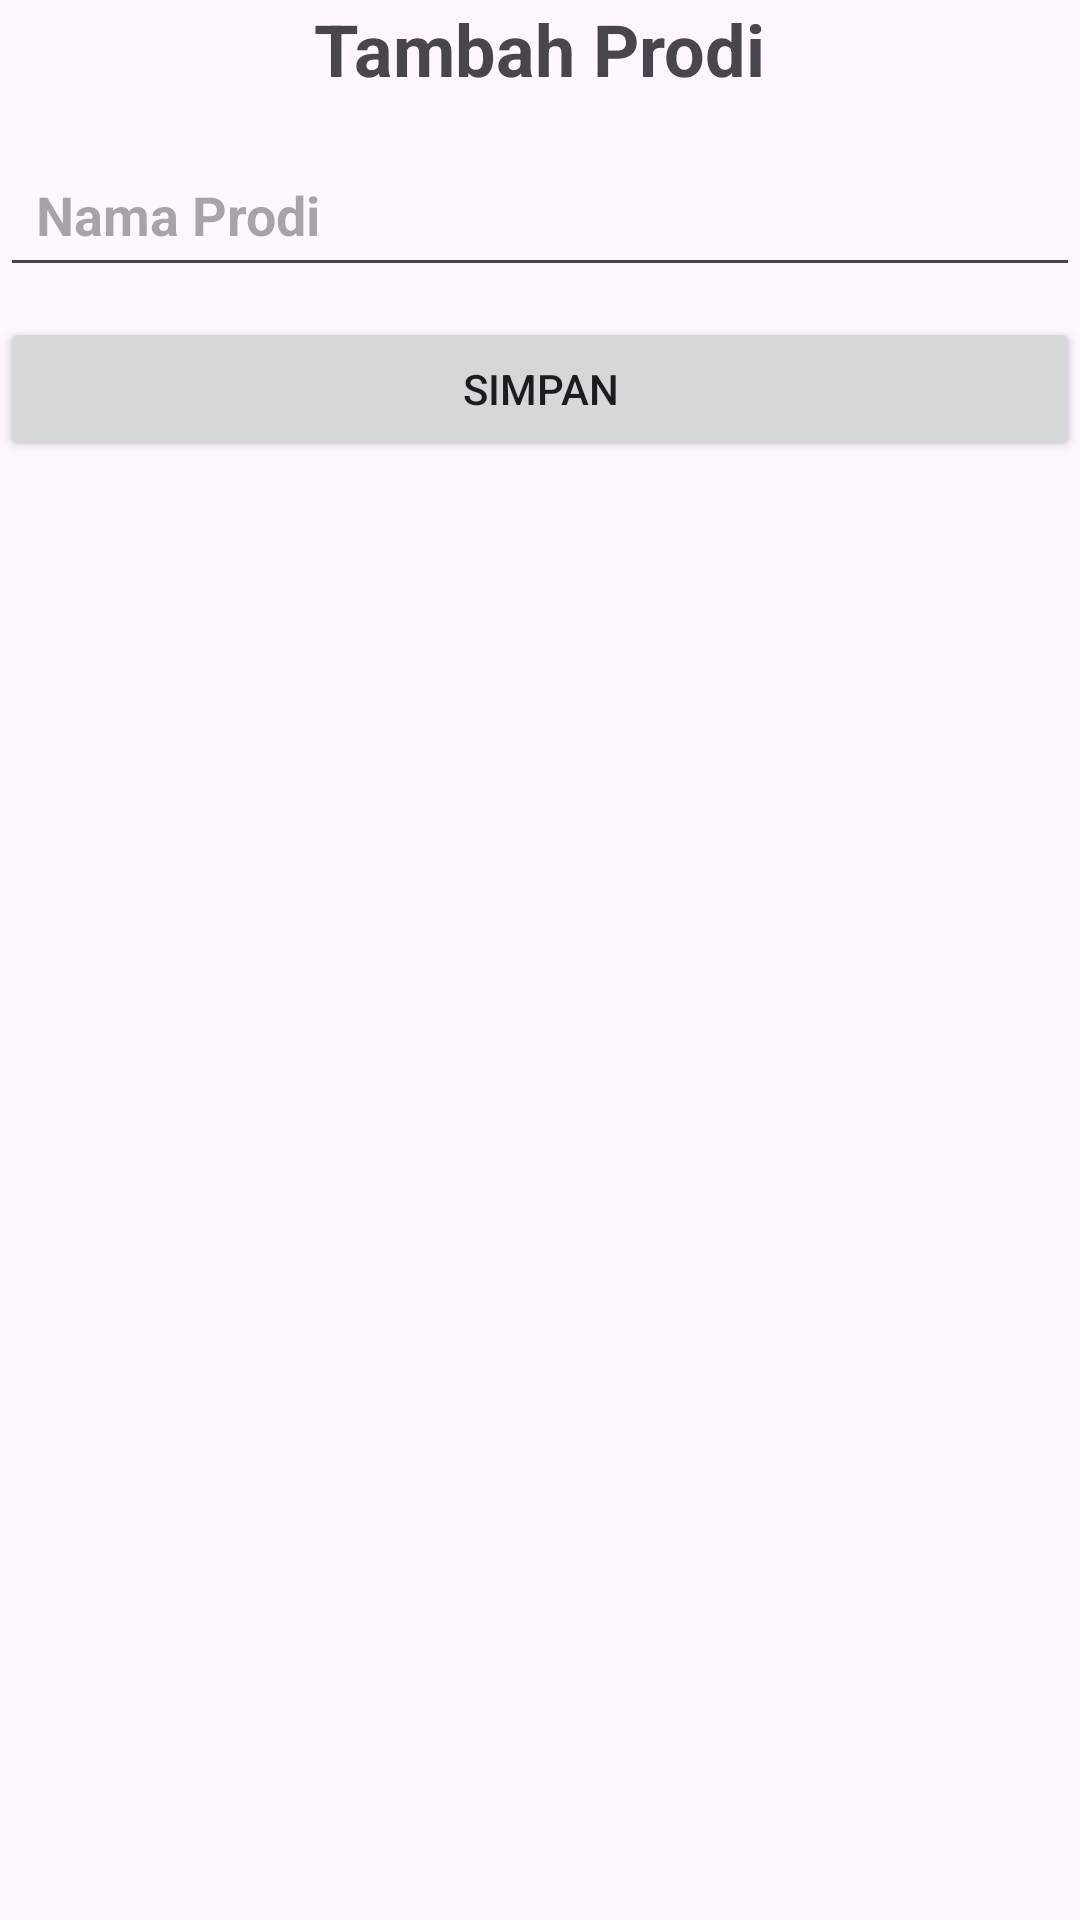

This screen was rendered from an Android layout file. Write that file and the resources it references.
<!-- AndroidManifest.xml: application theme Theme.MobileMI2AKotlin -->
<!-- res/layout/activity_prodi_tambah.xml -->
<?xml version="1.0" encoding="utf-8"?>
<LinearLayout xmlns:android="http://schemas.android.com/apk/res/android"
    xmlns:app="http://schemas.android.com/apk/res-auto"
    xmlns:tools="http://schemas.android.com/tools"
    android:id="@+id/main"
    android:orientation="vertical"
    android:layout_width="match_parent"
    android:layout_height="match_parent"
    android:layout_margin="10dp"
    tools:context=".sqlite.ProdiTambahActivity">

    <TextView
        android:layout_width="wrap_content"
        android:layout_height="wrap_content"
        android:text="Tambah Prodi"
        android:textSize="24sp"
        android:textStyle="bold"
        android:layout_marginBottom="15sp"
        android:layout_gravity="center"
        />
    <EditText
        android:layout_width="match_parent"
        android:layout_height="wrap_content"
        android:id="@+id/etNama"
        android:hint="Nama Prodi"
        android:textSize="18sp"
        android:textStyle="bold"
        android:padding="12dp"
        />
    <Button
        android:layout_width="match_parent"
        android:layout_height="wrap_content"
        android:text="Simpan"
        android:id="@+id/btnSimpan"
        android:layout_marginTop="10dp"
        />
</LinearLayout>
<!-- resources referenced by this layout -->
<resources>
  <style name="Theme.MobileMI2AKotlin" parent="Base.Theme.MobileMI2AKotlin" />
  <style name="Base.Theme.MobileMI2AKotlin" parent="Theme.Material3.DayNight.NoActionBar">
          
          
      </style>
</resources>
